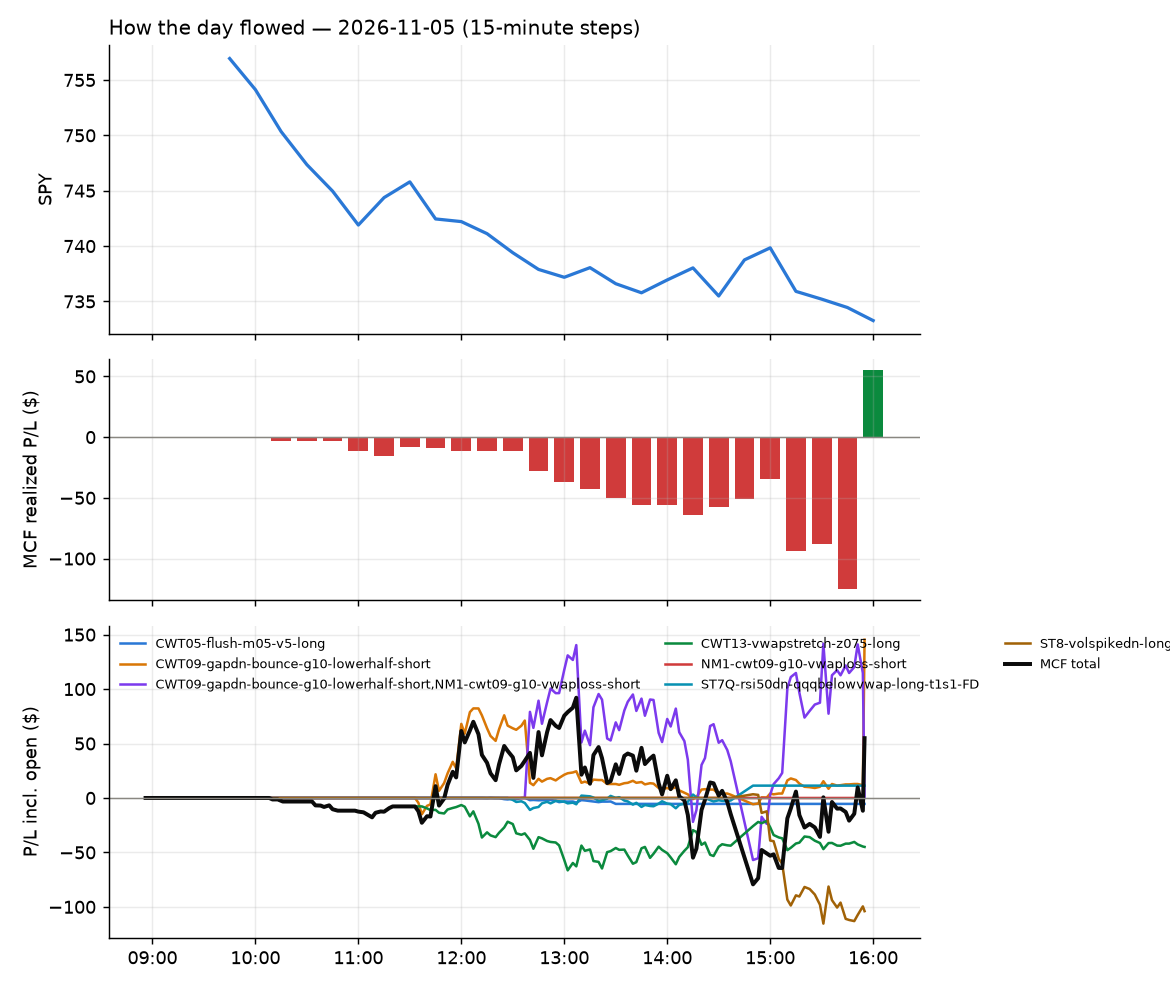

The data file committed next to this chart (first rows):
id, run_id, symbol, strategy, side, date, signal_time, entry_time, entry, stop, target, exit_time, exit, exit_reason, r_multiple, mae_r, mfe_r, success, shares, pnl, broker_order_id, slip_bps, pnl_adj, pct
1, 1, JPM, CWT13-vwapstretch-z075-long, 1, 2026-11-05, 2026-11-05 10:11:25.375366-05:00, 2026-11-05 10:11:26.103458-05:00, 348.3, 347.1, 350.4, 2026-11-05 10:14:10.662155-05:00, 346.6, stop, -1.343, -1.639, 0.4118, , 2, -3.26, 4beba187-f752-4065-a2a8-51b5af160c23, -13.48, -3.3, -0.468
2, 1, AMZN, CWT13-vwapstretch-z075-long, 1, 2026-11-05, 2026-11-05 10:35:36.544818-05:00, 2026-11-05 10:35:38.343548-05:00, 258, 255.2, 259.9, 2026-11-05 10:48:04.008432-05:00, 255.2, stop, -0.989, -0.9949, 0.01297, , 3, -8.39, 110200c0-cca6-4f3b-88c4-8b8789d69415, 19.15, -8.45, -1.084
4, 1, HSBC, CWT13-vwapstretch-z075-long, 1, 2026-11-05, 2026-11-05 11:00:59.694833-05:00, 2026-11-05 11:01:02.545986-05:00, 87.36, 86.91, 88.01, 2026-11-05 11:21:26.508968-05:00, 88.03, target, 1.5, -0.6212, 1.232, , 11, 7.39, fe7d48b5-e4c2-4b34-a553-843f2eb91e76, -11.64, 7.39, 0.769
3, 1, SCHW, CWT13-vwapstretch-z075-long, 1, 2026-11-05, 2026-11-05 11:02:08.679753-05:00, 2026-11-05 11:02:10.610602-05:00, 92.22, 91.93, 92.88, 2026-11-05 11:05:35.364028-05:00, 91.87, stop, -1.196, -1.128, 0.376, , 10, -3.5, 983750f6-a2c6-4a32-8fc4-ac599b1b3cbf, -20.02, -3.7, -0.3795
29, 1, UMC, CWT09-gapdn-bounce-g10-lowerhalf-short, -1, 2026-11-05, 2026-11-05 11:36:21.060305-05:00, 2026-11-05 11:36:28.751955-05:00, 13.72, 14.35, , 2026-11-05 15:55:42.376367-05:00, 13.44, flatten, 0.4348, -0.1801, 0.5373, , 73, 20.13, 6566bfd9-dee5-43dc-815f-3583090e4a99, -29.8, 20.13, 2.01
30, 1, SOXL, CWT09-gapdn-bounce-g10-lowerhalf-short, -1, 2026-11-05, 2026-11-05 11:36:51.383351-05:00, 2026-11-05 11:36:52.385054-05:00, 48.84, 57.84, , 2026-11-05 15:55:42.903568-05:00, 42.58, flatten, 0.6956, -0.09, 0.6267, , 20, 125.2, 8a17f65a-fd44-4b13-9a0c-c3c1b3d7a61c, -66.04, 125.2, 12.82
8, 1, ARE, CWT13-vwapstretch-z075-long, 1, 2026-11-05, 2026-11-05 11:40:29.038284-05:00, 2026-11-05 11:40:32.195040-05:00, 45.12, 44.68, 45.66, 2026-11-05 12:42:10.949458-05:00, 44.56, stop, -1.266, -0.9755, 0.4424, , 22, -12.28, 5978bb73-6ccd-4280-a440-d21f851a641c, -11.07, -12.72, -1.237
5, 1, IWN, CWT13-vwapstretch-z075-long, 1, 2026-11-05, 2026-11-05 11:40:56.004813-05:00, 2026-11-05 11:40:58.668334-05:00, 213.8, 213.2, 214.6, 2026-11-05 11:45:52.533111-05:00, 213.1, stop, -1.054, -0.8043, -0.02571, , 4, -2.87, c713963a-bfd8-45d8-afd4-6a9b9b68952f, -1.52, -2.95, -0.3355
6, 1, RSP, CWT13-vwapstretch-z075-long, 1, 2026-11-05, 2026-11-05 11:41:50.781345-05:00, 2026-11-05 11:41:52.977428-05:00, 218.7, 218.4, 219.5, 2026-11-05 11:44:43.325698-05:00, 218.4, stop, -1.01, -1.114, 0.4178, , 4, -1.16, a3fadc12-fa81-456a-b6e0-ade6b19d093f, -13.25, -1.24, -0.1326
19, 1, ORLY, CWT13-vwapstretch-z075-long, 1, 2026-11-05, 2026-11-05 11:51:05.777294-05:00, 2026-11-05 11:51:06.496904-05:00, 91.11, 90.61, 91.75, 2026-11-05 15:06:42.037929-05:00, 90.58, stop, -1.057, -0.9974, 0.6084, , 10, -5.3, 3d0aa55e-b1b7-4db9-b0d9-66327aafabe4, -7.677, -5.5, -0.5817
26, 1, TSCO, CWT13-vwapstretch-z075-long, 1, 2026-11-05, 2026-11-05 12:01:57.992301-05:00, 2026-11-05 12:02:01.393220-05:00, 35.9, 35.51, 36.3, 2026-11-05 15:33:32.896178-05:00, 36.3, target, 1.017, -0.447, 1.107, , 27, 10.69, 3437cbb8-b353-4836-a2fc-5c6571f1e43c, -0.9541, 10.69, 1.103
18, 1, ACGL, CWT13-vwapstretch-z075-long, 1, 2026-11-05, 2026-11-05 12:05:30.826141-05:00, 2026-11-05 12:05:33.073703-05:00, 110.8, 110.2, 111.4, 2026-11-05 15:04:12.895963-05:00, 110.1, stop, -1.126, -1.069, 0.5876, , 9, -6.21, cddbeb42-2453-444c-8c0f-a17716bdd0dd, -0.9027, -6.39, -0.6229
15, 1, SPGI, CWT13-vwapstretch-z075-long, 1, 2026-11-05, 2026-11-05 12:06:17.312019-05:00, 2026-11-05 12:06:18.834566-05:00, 469.3, 466.4, 472.5, 2026-11-05 14:41:33.383229-05:00, 472.5, target, 1.125, -0.9653, 1.392, , 2, 6.48, f2ac312c-257b-4736-a313-5aa57ae1b24d, -3.408, 6.48, 0.6904
31, 1, WTW, CWT13-vwapstretch-z075-long, 1, 2026-11-05, 2026-11-05 12:06:25.927754-05:00, 2026-11-05 12:06:27.631296-05:00, 335.1, 332.8, 337, 2026-11-05 15:55:44.101065-05:00, 336, flatten, 0.3833, -0.1829, 0.8755, , 2, 1.76, 279ce6d9-7193-458b-9e67-7e5cc3ecdd85, 5.972, 1.76, 0.2626
9, 1, DXCM, CWT13-vwapstretch-z075-long, 1, 2026-11-05, 2026-11-05 12:10:41.398984-05:00, 2026-11-05 12:10:42.486681-05:00, 84.55, 83.76, 85.24, 2026-11-05 12:52:32.342420-05:00, 83.73, stop, -1.043, -0.9345, -0.02543, , 11, -9.02, e856e5b6-d1d5-4f22-ab73-e349270c7ea5, 5.917, -9.24, -0.9698
14, 1, EBAY, CWT13-vwapstretch-z075-long, 1, 2026-11-05, 2026-11-05 12:10:41.768156-05:00, 2026-11-05 12:10:46.101114-05:00, 121.8, 120.8, 122.6, 2026-11-05 14:16:03.354730-05:00, 122.6, target, 0.8111, -0.5961, 0.7427, , 8, 6.64, 24ec4945-9da7-46f8-9240-1a17d4d161c3, 7.806, 6.64, 0.6815
32, 1, TGT, CWT13-vwapstretch-z075-long, 1, 2026-11-05, 2026-11-05 12:11:17.756178-05:00, 2026-11-05 12:11:19.357800-05:00, 158.1, 156.8, 159.3, 2026-11-05 15:55:45.614317-05:00, 157.7, flatten, -0.2619, -0.6957, 0.8364, , 6, -2.01, 218b4974-faa1-45b7-b8ce-0d793c6f69d6, 1.898, -2.01, -0.2119
7, 1, MAA, CWT13-vwapstretch-z075-long, 1, 2026-11-05, 2026-11-05 12:11:43.354142-05:00, 2026-11-05 12:11:46.613805-05:00, 120.9, 120.3, 121.6, 2026-11-05 12:40:09.719354-05:00, 120.3, stop, -1.009, -0.895, -0.2285, , 8, -4.24, cc75c3de-a9db-4338-b667-f046237c1582, -6.614, -4.4, -0.4385
12, 1, TTE, CWT05-flush-m05-v5-long, 1, 2026-11-05, 2026-11-05 12:17:00.119121-05:00, 2026-11-05 12:17:02.336407-05:00, 90.19, 89.74, 90.46, 2026-11-05 13:30:45.608676-05:00, 89.7, stop, -1.095, -0.9176, 0.1365, , 11, -5.44, c56f6532-a58c-441e-a8e6-714912127fd6, -2.821, -5.66, -0.5483
16, 1, DY, ST7Q-rsi50dn-qqqbelowvwap-long-t1s1-FD, 1, 2026-11-05, 2026-11-05 12:30:43.864087-05:00, 2026-11-05 12:30:44.748168-05:00, 191.4, 187.6, 193.7, 2026-11-05 14:48:19.851507-05:00, 193.7, target, 0.5943, -0.577, 0.8523, , 5, 11.33, 6e8ebc32-db7d-4f04-a8c3-7b51818a6fea, 42.23, 11.33, 1.184
33, 1, SOXL, NM1-cwt09-g10-vwaploss-short, -1, 2026-11-05, 2026-11-05 12:41:50.654109-05:00, 2026-11-05 12:41:52.057779-05:00, 44.97, 48.46, 42.01, 2026-11-05 15:55:42.903568-05:00, 42.58, flatten, 0.6855, -0.9981, 0.5077, , 22, 52.58, b7d800f8-fecd-4cbe-82be-74c35404ba5d, 58.58, 52.58, 5.315
10, 1, PFG, CWT13-vwapstretch-z075-long, 1, 2026-11-05, 2026-11-05 12:51:06.568393-05:00, 2026-11-05 12:51:10.791574-05:00, 113.5, 112.9, 114.2, 2026-11-05 13:02:42.649168-05:00, 112.8, stop, -1.183, -0.8448, -0.08448, , 8, -5.6, e72ec166-24f6-4b6d-ac87-e08bfa0e4c6c, -7.046, -5.76, -0.617
11, 1, RTX, CWT13-vwapstretch-z075-long, 1, 2026-11-05, 2026-11-05 12:51:10.507546-05:00, 2026-11-05 12:51:11.958990-05:00, 192.8, 191.3, 194.2, 2026-11-05 13:22:50.502830-05:00, 191.2, stop, -1.028, -0.8926, 0.142, , 5, -7.6, da6904e9-819c-464c-86ec-3e2a7b0fd0a6, 2.075, -7.7, -0.7885
24, 1, AMRZ, CWT13-vwapstretch-z075-long, 1, 2026-11-05, 2026-11-05 13:10:28.504624-05:00, 2026-11-05 13:10:30.871369-05:00, 42.07, 41.65, 42.31, 2026-11-05 15:20:27.182783-05:00, 42.31, target, 0.5549, -0.3148, 0.5314, , 23, 5.43, 849089b0-ceff-453d-a25b-8c2407981a4d, 22.37, 5.43, 0.5611
13, 1, AXP, CWT13-vwapstretch-z075-long, 1, 2026-11-05, 2026-11-05 13:10:31.424799-05:00, 2026-11-05 13:10:32.897305-05:00, 328, 325.4, 329.2, 2026-11-05 14:05:07.201514-05:00, 325.3, stop, -1.043, -0.9923, 0.08986, , 3, -8.01, fb25bd77-0449-4e2d-8048-f4c0ae8c8ed7, 20.16, -8.07, -0.8141
25, 1, EMXC, CWT13-vwapstretch-z075-long, 1, 2026-11-05, 2026-11-05 13:31:31.375707-05:00, 2026-11-05 13:31:32.429869-05:00, 83.64, 83.19, 84.17, 2026-11-05 15:30:18.650477-05:00, 83.19, stop, -0.9986, -1.165, 1.132, , 11, -4.95, fd60311d-0da6-4491-8bb1-0e228a9fb4eb, -4.78, -5.17, -0.538
28, 1, MA, CWT13-vwapstretch-z075-long, 1, 2026-11-05, 2026-11-05 14:11:01.288329-05:00, 2026-11-05 14:11:02.594333-05:00, 657.8, 654, 660.9, 2026-11-05 15:45:12.131071-05:00, 653.9, stop, -1.035, -1.045, 0.3377, , 1, -3.86, 8775b359-c573-47a2-8552-486dc9cf712e, 4.107, -3.88, -0.5868
17, 1, AEP, CWT13-vwapstretch-z075-long, 1, 2026-11-05, 2026-11-05 14:35:25.178433-05:00, 2026-11-05 14:35:27.080040-05:00, 126.3, 125.6, 127, 2026-11-05 14:57:39.050814-05:00, 127, target, 1.062, -0.2515, 1.04, , 7, 4.92, 49fd4d00-cebc-430c-8127-a89a748818ac, -1.47, 4.92, 0.5564
20, 1, APH, ST8-volspikedn-long-pm-t1s1-FD, 1, 2026-11-05, 2026-11-05 14:50:29.126743-05:00, 2026-11-05 14:50:34.949402-05:00, 73.06, 71.95, 73.95, 2026-11-05 15:08:36.881414-05:00, 71.93, stop, -1.021, -1.094, 0.04339, , 13, -14.63, 7714f3d4-3960-454e-b9a9-10209f1ae3b9, 14.45, -14.89, -1.54
21, 1, CIBR, ST8-volspikedn-long-pm-t1s1-FD, 1, 2026-11-05, 2026-11-05 14:50:41.110763-05:00, 2026-11-05 14:50:43.887216-05:00, 92.14, 91.13, 92.96, 2026-11-05 15:09:15.565339-05:00, 91.1, stop, -1.027, -1.027, 0.1383, , 10, -10.4, 254b5f73-d030-4da3-b9a9-e86d17beae86, 10.71, -10.6, -1.129
34, 1, GGLL, ST8-volspikedn-long-pm-t1s1-FD, 1, 2026-11-05, 2026-11-05 14:51:02.890303-05:00, 2026-11-05 14:51:03.338545-05:00, 66.04, 64.55, 67.37, 2026-11-05 15:55:43.103098-05:00, 64.82, flatten, -0.8196, -0.8264, 0.1075, , 15, -18.3, 6f1fda23-467e-4050-8b35-6a8f1f80f27f, 12.13, -18.3, -1.847
27, 1, FPS, ST8-volspikedn-long-pm-t1s1-FD, 1, 2026-11-05, 2026-11-05 14:50:59.771361-05:00, 2026-11-05 14:51:05.584160-05:00, 19.11, 18.29, 19.75, 2026-11-05 15:44:05.260837-05:00, 18.29, stop, -1.002, -0.9834, 0.115, , 52, -42.68, 3444abbe-9dcd-4265-b983-fbb10203d739, 48.46, -43.72, -4.295
22, 1, MS, ST8-volspikedn-long-pm-t1s1-FD, 1, 2026-11-05, 2026-11-05 14:56:26.819330-05:00, 2026-11-05 14:56:27.240941-05:00, 183.1, 181.9, 184.5, 2026-11-05 15:09:14.024529-05:00, 181.8, stop, -1.104, -1.054, 0.159, , 5, -6.6, 377b5806-3724-487e-9815-427b809769fb, -6.004, -6.7, -0.7209
35, 1, ARKG, ST8-volspikedn-long-pm-t1s1-FD, 1, 2026-11-05, 2026-11-05 15:00:33.385764-05:00, 2026-11-05 15:00:35.341555-05:00, 45.12, 44.49, 45.84, 2026-11-05 15:55:44.559482-05:00, 44.57, flatten, -0.8669, -0.9775, 0.03301, , 22, -12.08, eb853d82-f32a-4e06-bbfb-8107f21477b6, -10.16, -12.08, -1.217
36, 1, CSGP, ST8-volspikedn-long-pm-t1s1-FD, 1, 2026-11-05, 2026-11-05 15:00:48.532553-05:00, 2026-11-05 15:00:48.922944-05:00, 31.5, 31.07, 32.01, 2026-11-05 15:55:47.986744-05:00, 32.03, flatten, 1.23, -0.4188, 0.6747, , 31, 16.39, 82d5e332-775b-4b2b-998d-4fc92dbf67a8, -12.68, 16.39, 1.678
23, 1, TENB, ST8-volspikedn-long-pm-t1s1-FD, 1, 2026-11-05, 2026-11-05 15:01:53.977100-05:00, 2026-11-05 15:01:54.679716-05:00, 44.75, 44.16, 45.67, 2026-11-05 15:12:12.300298-05:00, 44.04, stop, -1.202, -0.9478, 0.1354, , 22, -15.63, ad5b60ad-dc3c-4999-87c1-a22b913d50ea, -36.74, -16.07, -1.588
